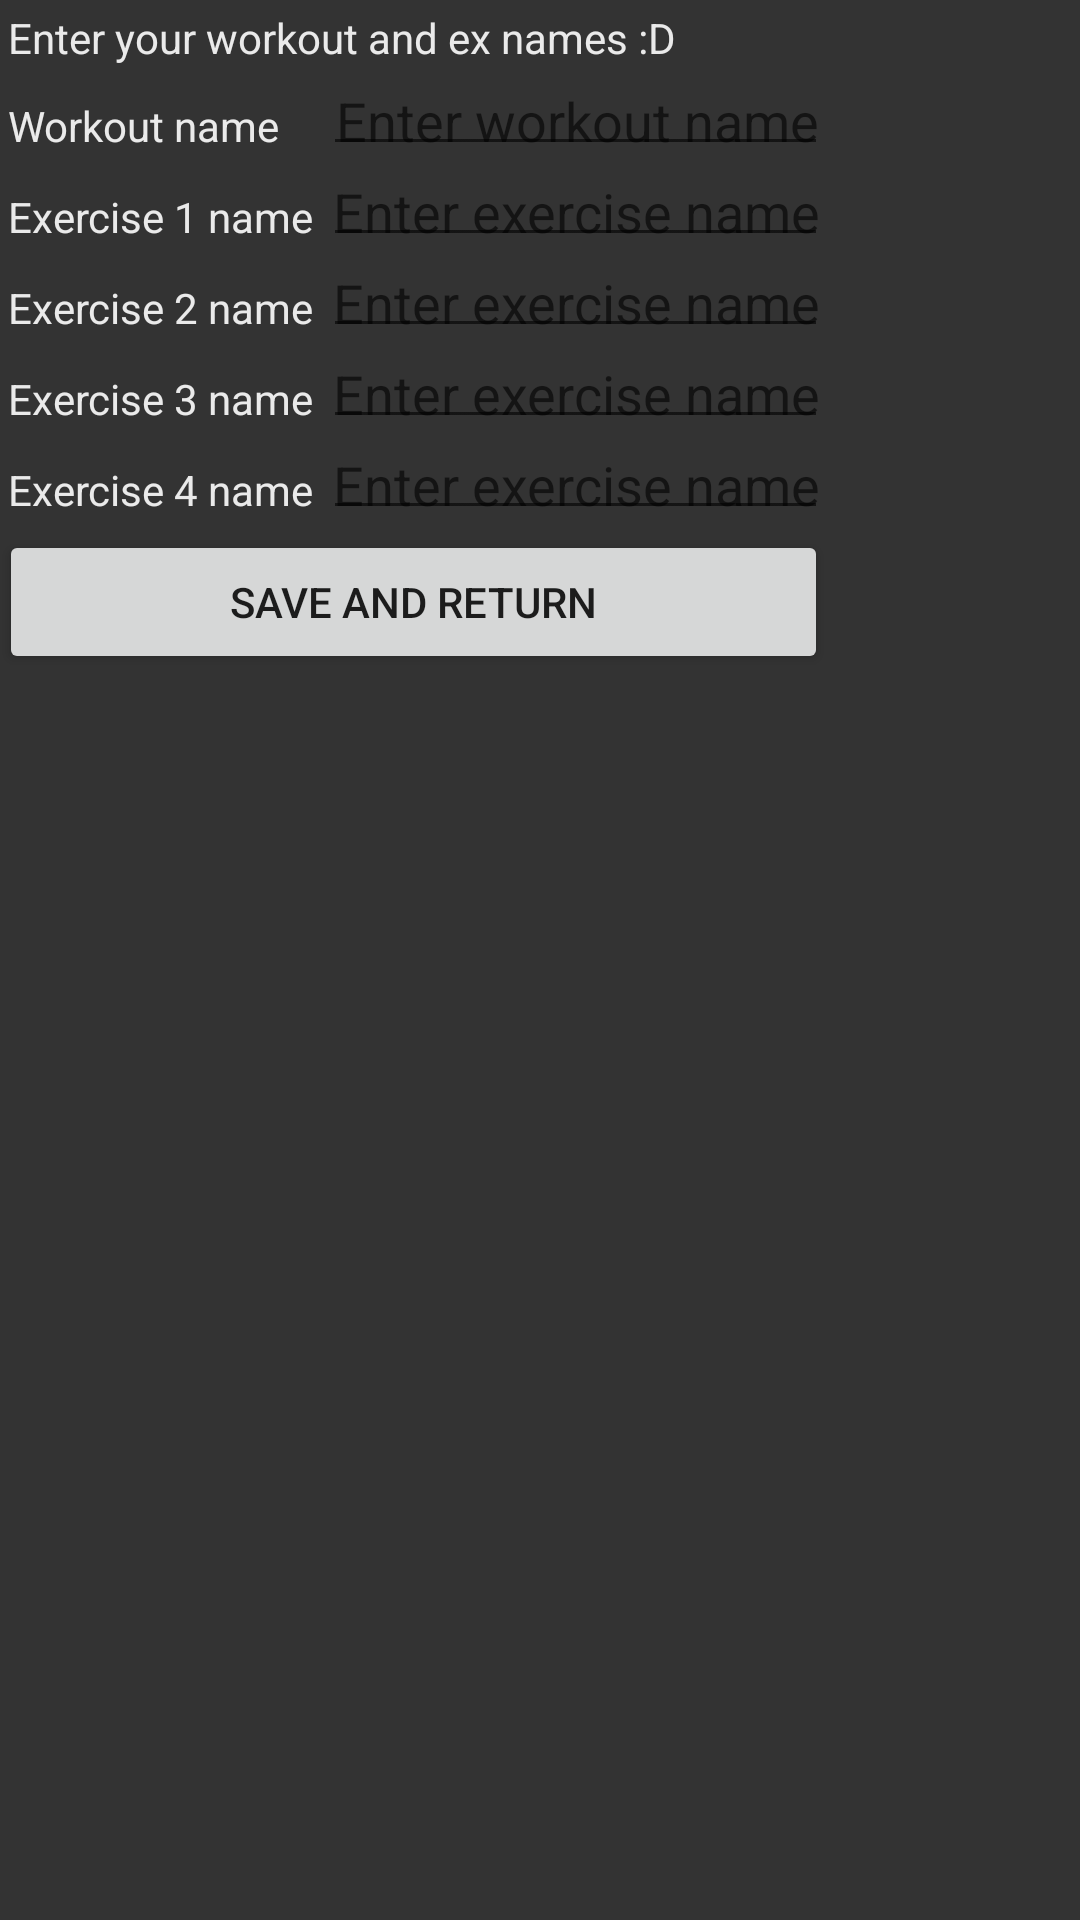

Android layout source for this screen:
<!-- AndroidManifest.xml: application theme AppTheme -->
<!-- res/layout/activity_create_workout.xml -->
<?xml version="1.0" encoding="utf-8"?>
<TableLayout xmlns:android="http://schemas.android.com/apk/res/android"
    xmlns:tools="http://schemas.android.com/tools"
    android:id="@+id/activity_create_workout"
    android:layout_width="match_parent"
    android:layout_height="match_parent"
    android:paddingBottom="@dimen/activity_vertical_margin"
    android:paddingLeft="@dimen/activity_horizontal_margin"
    android:paddingRight="@dimen/activity_horizontal_margin"
    android:paddingTop="@dimen/activity_vertical_margin"
    tools:context="com.example.jesse.hangerboarder_helper.CreateWorkoutActivity">
    <TableRow>
        <TextView
            android:text="Enter your workout and ex names :D"
            android:padding="3dip"
            android:layout_span = "2"
            android:id="@+id/helpful_hint"/>
    </TableRow>
    <TableRow>
        <TextView
            android:text="Workout name"
            android:padding="3dip"/>
        <EditText
            android:hint="Enter workout name"
            android:padding="3dip"
            android:gravity="right"
            android:id="@+id/new_workout"/>
    </TableRow>
    <TableRow>
        <TextView
            android:text="Exercise 1 name"
            android:padding="3dip"/>
        <EditText
            android:hint="Enter exercise name"
            android:padding="3dip"
            android:gravity="right"
            android:id="@+id/exercise_1"/>
    </TableRow>
    <TableRow>
        <TextView
            android:text="Exercise 2 name"
            android:padding="3dip"/>
        <EditText
            android:hint="Enter exercise name"
            android:padding="3dip"
            android:gravity="right"
            android:id="@+id/exercise_2"/>
    </TableRow>
    <TableRow>
        <TextView
            android:text="Exercise 3 name"
            android:padding="3dip"/>
        <EditText
            android:hint="Enter exercise name"
            android:padding="3dip"
            android:gravity="right"
            android:id="@+id/exercise_3"/>
    </TableRow>
    <TableRow>
        <TextView
            android:text="Exercise 4 name"
            android:padding="3dip"/>
        <EditText
            android:hint="Enter exercise name"
            android:padding="3dip"
            android:gravity="right"
            android:id="@+id/exercise_4"/>
    </TableRow>
    <TableRow>
        <Button
            android:layout_width="match_parent"
            android:layout_height="wrap_content"
            android:text="Save and Return"
            android:layout_span="2"
            android:id="@+id/createWorkoutButton"
            android:layout_alignParentBottom="true"
            android:layout_alignParentLeft="true"
            android:layout_alignParentStart="true" />
    </TableRow>
</TableLayout>
<!-- resources referenced by this layout -->
<resources>
  <style name="AppTheme" parent="Theme.AppCompat.Light.NoActionBar">
          
          
          <item name="android:background">#333333</item>
          <item name="android:textViewStyle">@style/MyTextViewStyle</item>
          <item name="android:editTextStyle">@style/MyEditTextStyle</item>
          <item name="android:alertDialogTheme">@style/MyAlertDialogTheme</item>
          
      </style>
  <style name="MyTextViewStyle" parent="android:Widget.TextView">
          <item name="android:textColor">#eaeaea</item>
      </style>
  <style name="MyEditTextStyle" parent="android:Widget.EditText">
          <item name="android:textColor">#eaeaea</item>
          <item name="android:textColorHint">#cecece</item>
      </style>
  <style name="MyAlertDialogTheme" parent="android:Widget.TextView">
          <item name="android:windowBackground">@android:color/transparent</item>
          <item name="android:windowContentOverlay">@null</item>
          <item name="android:windowIsFloating">true</item>
          <item name="android:windowAnimationStyle">@android:style/Animation.Dialog</item>
          <item name="android:windowMinWidthMajor">@android:dimen/dialog_min_width_major</item>
          <item name="android:windowMinWidthMinor">@android:dimen/dialog_min_width_minor</item>
          <item name="android:windowTitleStyle">@style/MyAlertDialogThemeTitleStyle</item>
          
      </style>
  <style name="MyAlertDialogThemeTitleStyle" parent="@style/AppTheme">
          <item name="android:textColor">#bababa</item>
      </style>
</resources>
